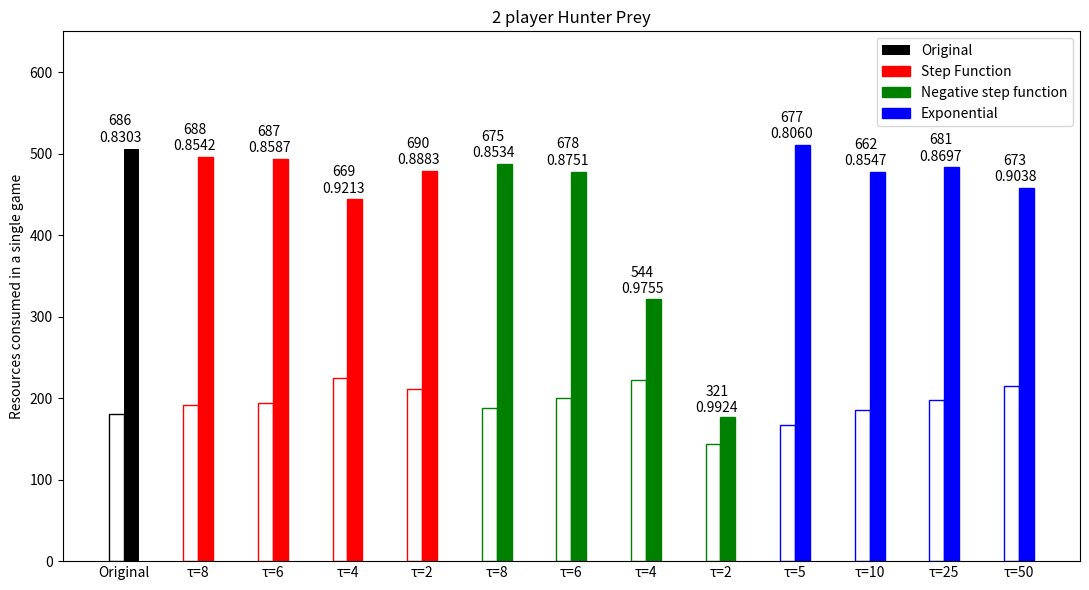

Reproduce this figure in Python.
import numpy as np
import matplotlib.pyplot as plt

def calc(ori, verbose=0):
    a = np.array(ori)
    asum = sum(a)
    a = a/asum
    ent = sum([-x*np.log2(x) for x in a])
    return asum ,ent

 #[ 167.11  509.96]
 #[ 185.202  477.143]
 #[ 198.224  482.934]
 #[ 214.7  458.1]    # Original game
player0 = [180, 192, 194, 225, 211, 188, 200, 222, 144, 167, 185, 198, 215]
player1 = [506, 496, 493, 444, 479, 487, 478, 322, 177, 510, 477, 483, 458]

# After adjustment with stepfunction and thresh = 6
#player00 = [726, 370, 241.1, 124.8]
#player11 = [806, 802.6, 512.2, 510.2]

fig, ax = plt.subplots(figsize=(11,6))

def plot(player0, player1, ax, labels, color='black'):
    N = len(player0)
    ind = np.arange(N)  # the x locations for the groups
    width = 0.2       # the width of the bars

    global rects1, rects2
    rects1 = ax.bar(ind , player0, width, fill=False, color=color)
    rects2 = ax.bar(ind + width , player1, width, color=color)

# add some text for labels, title and axes ticks
    ax.set_ylabel('Resources consumed in a single game')
    ax.set_ylim([0, 650])
    ax.set_title('2 player Hunter Prey')
    ax.set_xticks(ind + width/2)
    ax.set_xticklabels(labels)
    ax.set_xlabel('')
    ax.tick_params(axis='x', length=0)


labels = ['Original', 'τ=8', 'τ=6', 'τ=4','τ=2',
          'τ=8', 'τ=6', 'τ=4', 'τ=2',
          'τ=5', 'τ=10', 'τ=25', 'τ=50']
plot(player0, player1, ax, labels, color='black')
for i in range(1, len(labels)):
    if i <= 4:
        rects1[i].set_color('r')
        rects2[i].set_color('r')
    elif i <= 8:
        rects1[i].set_color('g')
        rects2[i].set_color('g')
    else:
        rects1[i].set_color('b')
        rects2[i].set_color('b')

ax.legend((rects2[0], rects2[3], rects2[6], rects2[10]), ('Original', 'Step Function', 'Negative step function', 'Exponential'))

def autolabel(rects):
    """
    Attach a text label above each bar displaying its height
    """
    for i, rect in enumerate(rects):
        height = rect.get_height()
        s, ent = calc([player0[i], player1[i]])
        ax.text(rect.get_x() - rect.get_width()/4., 1.01*height,
                '{}\n{:.4f}'.format(s, ent),
                ha='center', va='bottom')

#autolabel(rects1)
autolabel(rects2)
#ax.legend((rects1[0], rects2[0]), ('agent0', 'agent1'))
plt.tight_layout()
plt.savefig('h2')
plt.show()
